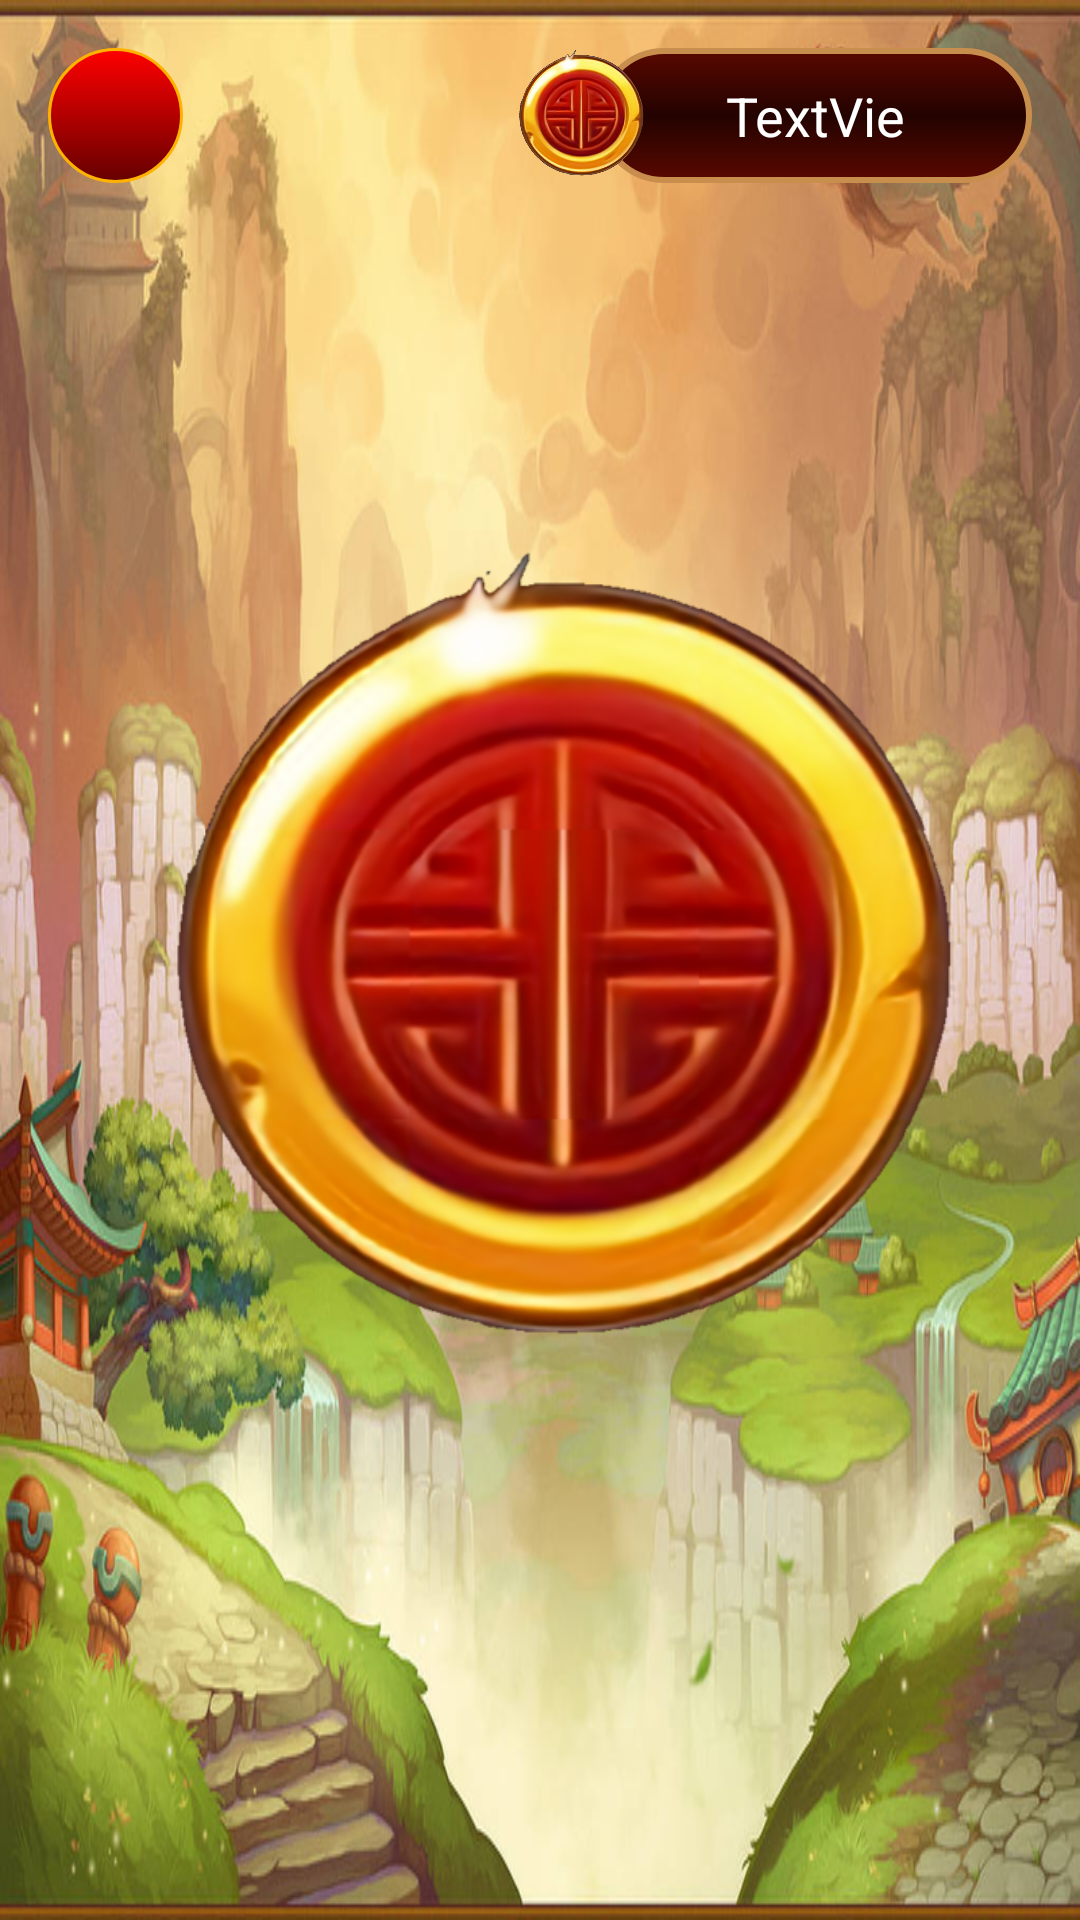

Layout XML and referenced resources for this Android screen:
<!-- AndroidManifest.xml: application theme Theme.Bigslots -->
<!-- res/layout/activity_coins.xml -->
<?xml version="1.0" encoding="utf-8"?>
<androidx.constraintlayout.widget.ConstraintLayout xmlns:android="http://schemas.android.com/apk/res/android"
    xmlns:app="http://schemas.android.com/apk/res-auto"
    xmlns:tools="http://schemas.android.com/tools"
    android:layout_width="match_parent"
    android:layout_height="match_parent"
    android:background="@drawable/background"
    android:padding="16dp">


    <ImageView
        android:id="@+id/coin_farm"
        android:layout_width="280dp"
        android:layout_height="280dp"
        app:layout_constraintBottom_toBottomOf="parent"
        app:layout_constraintEnd_toEndOf="parent"
        app:layout_constraintStart_toStartOf="parent"
        app:layout_constraintTop_toTopOf="parent"
        app:srcCompat="@drawable/single_coin" />

    <RelativeLayout
        android:layout_width="wrap_content"
        android:layout_height="wrap_content"
        android:orientation="horizontal"
>

        <androidx.constraintlayout.widget.ConstraintLayout
            android:id="@+id/constraintLayout2"
            android:layout_width="145dp"
            android:layout_height="45dp"
            android:layout_alignParentEnd="true"
            android:background="@drawable/textview_bg">

            <TextView
                android:id="@+id/credit_tv"
                android:layout_width="wrap_content"
                android:layout_height="wrap_content"
                android:gravity="center"
                android:maxLength="7"
                android:maxLines="1"
                android:text="TextView"
                android:textColor="@color/white"
                android:textSize="18sp"
                app:layout_constraintBottom_toBottomOf="parent"
                app:layout_constraintEnd_toEndOf="parent"
                app:layout_constraintStart_toStartOf="parent"
                app:layout_constraintTop_toTopOf="parent" />

        </androidx.constraintlayout.widget.ConstraintLayout>

        <ImageView
            android:layout_width="45dp"
            android:layout_height="45dp"
            android:layout_alignParentEnd="true"
            android:layout_marginStart="527dp"
            android:layout_marginEnd="129dp"
            app:layout_constraintBottom_toBottomOf="parent"
            app:layout_constraintEnd_toEndOf="parent"
            app:layout_constraintStart_toStartOf="parent"
            app:layout_constraintTop_toTopOf="parent"
            app:srcCompat="@drawable/single_coin" />

        <ImageView
            android:id="@+id/back"
            android:layout_width="45dp"
            android:layout_height="45dp"
            android:layout_alignParentStart="true"
            android:layout_marginStart="0dp"
            android:background="@drawable/buttons_bg_oval"
            android:padding="10dp"
            android:src="@drawable/ic_baseline_arrow_back_24" />
    </RelativeLayout>

</androidx.constraintlayout.widget.ConstraintLayout>
<!-- resources referenced by this layout -->
<resources>
  <color name="white">#FFFFFFFF</color>
  <!-- drawable background: png bitmap (drawable, 603662 bytes) -->
  <!-- drawable buttons_bg_oval (drawable) -->
  <?xml version="1.0" encoding="utf-8"?>
  <ripple xmlns:android="http://schemas.android.com/apk/res/android"
      android:color="?attr/colorControlNormal">
      <item>
          <shape android:shape="oval">
              <gradient
                  android:startColor="#ff0000"
                  android:endColor="#650000"
                  android:angle="-45" />
              <stroke
                  android:color="#ffb300"
                  android:width="1dp" />
              <corners android:radius="20dp" />
              <size android:width="88dp" android:height="88dp"/>
          </shape>
      </item>
  </ripple>
  <!-- drawable single_coin: png bitmap (drawable, 227200 bytes) -->
  <!-- drawable textview_bg (drawable) -->
  <?xml version="1.0" encoding="utf-8"?>
  <selector xmlns:android="http://schemas.android.com/apk/res/android">
      <item>
          <shape>
              <gradient
                  android:startColor="#590800"
                  android:endColor="#590800"
                  android:centerColor="#230300"
                  android:angle="90"
                  />
  
              <corners
                  android:radius="24dp" />
  
              <stroke
                  android:color="#C88E4D"
                  android:width="2dp"
                  />
  
  
          </shape>
  
      </item>
  </selector>
  <style name="Theme.Bigslots" parent="Theme.MaterialComponents.DayNight.NoActionBar">
  
          <item name="android:windowLayoutInDisplayCutoutMode" tools:targetApi="27">shortEdges</item>
  
          
          <item name="colorPrimary">@color/purple_500</item>
          <item name="colorPrimaryVariant">@color/purple_700</item>
          <item name="colorOnPrimary">@color/white</item>
          
          <item name="colorSecondary">@color/gold</item>
          <item name="colorSecondaryVariant">@color/gold_variant</item>
          <item name="colorOnSecondary">@color/black</item>
          
          <item name="android:statusBarColor" tools:targetApi="l">?attr/colorPrimaryVariant</item>
  
          
          <item name="fontFamily">@font/oxygen_regular</item>
          <item name="android:buttonStyle">@style/Theme.Bigslots.Button</item>
          <item name="android:windowTranslucentNavigation">true</item>
          <item name="android:windowFullscreen">true</item>
      </style>
  <color name="purple_500">#FF6200EE</color>
  <color name="purple_700">#3600B3</color>
  <color name="gold">#ffb300</color>
  <color name="gold_variant">#FFA57400</color>
  <color name="black">#FF000000</color>
  <style name="Theme.Bigslots.Button" parent="Widget.MaterialComponents.Button">
          <item name="backgroundTint">@null</item>
      </style>
</resources>
